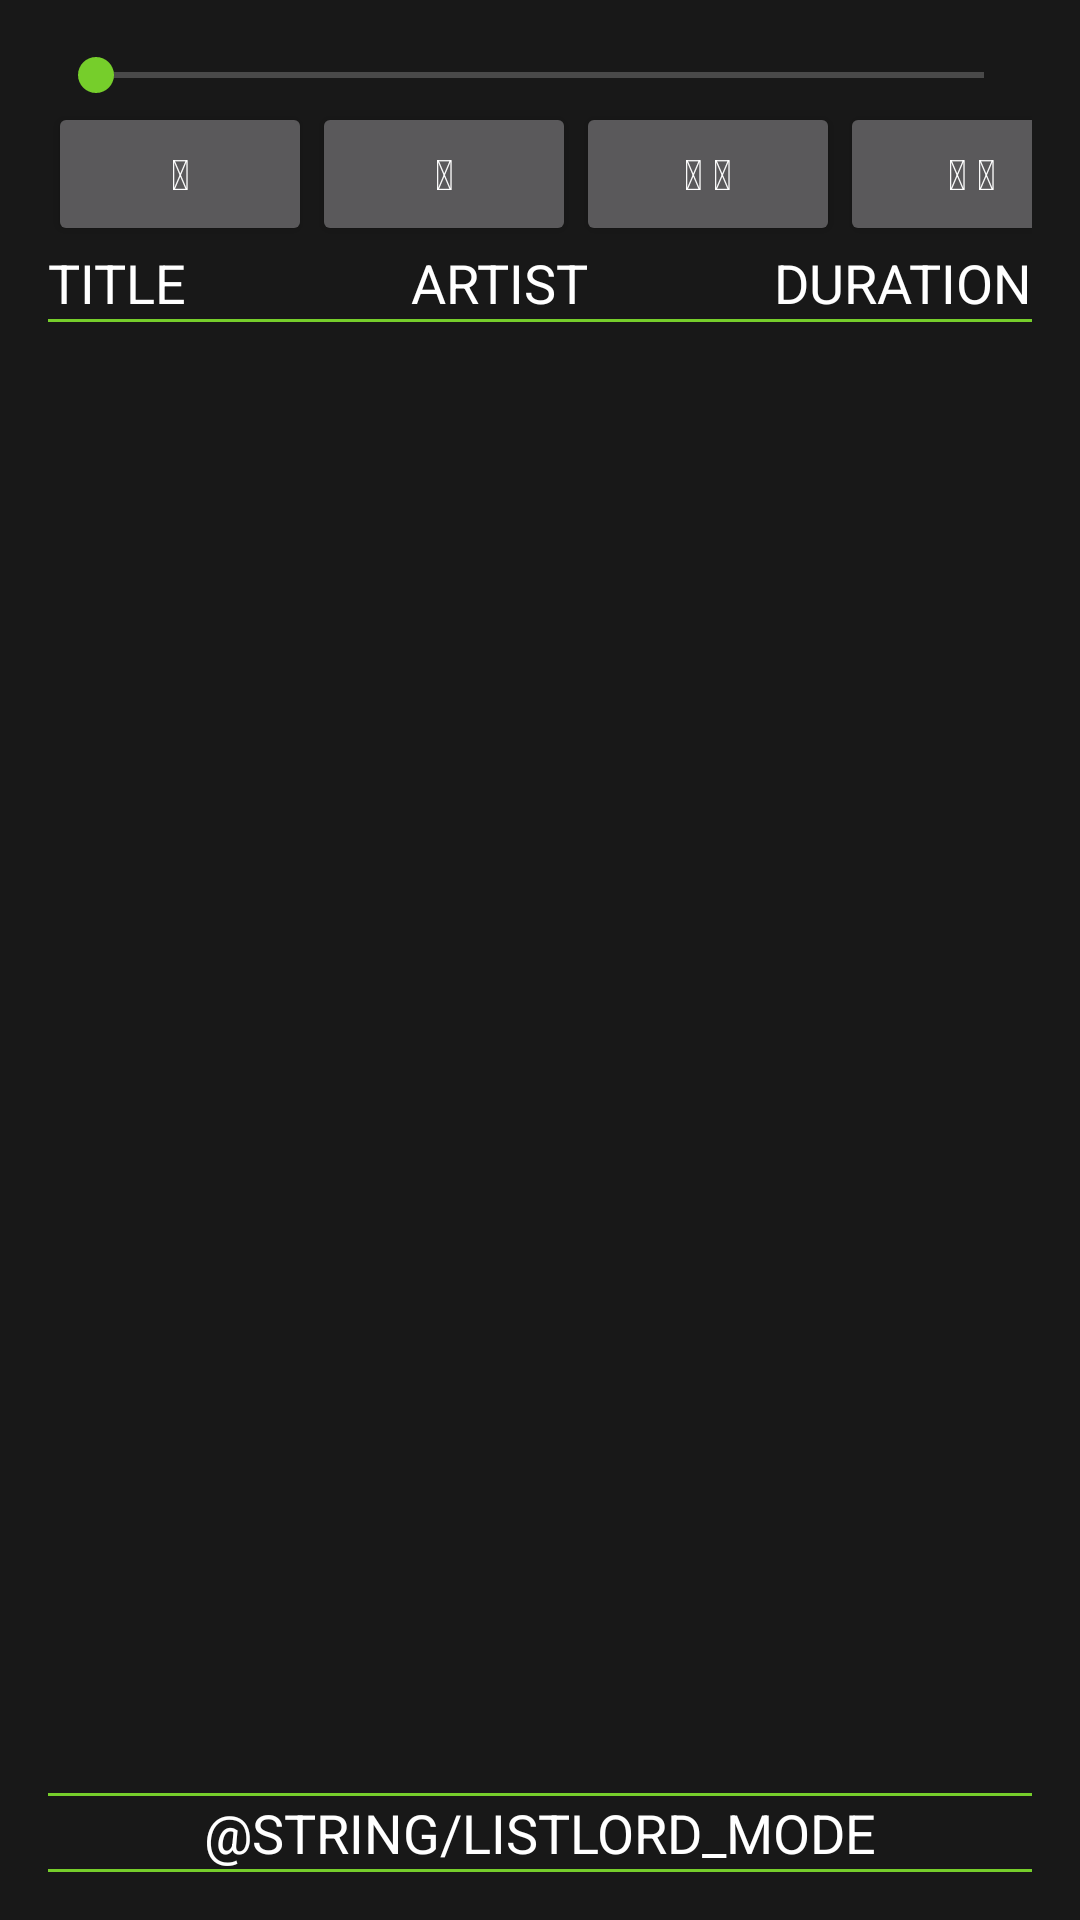

This screen was rendered from an Android layout file. Write that file and the resources it references.
<!-- AndroidManifest.xml: application theme AppTheme -->
<!-- res/layout/content_play.xml -->
<?xml version="1.0" encoding="utf-8"?>
<LinearLayout xmlns:android="http://schemas.android.com/apk/res/android"
    xmlns:app="http://schemas.android.com/apk/res-auto"
    xmlns:tools="http://schemas.android.com/tools"
    android:layout_width="match_parent"
    android:layout_height="match_parent"
    android:paddingBottom="@dimen/activity_vertical_margin"
    android:paddingLeft="@dimen/activity_horizontal_margin"
    android:paddingRight="@dimen/activity_horizontal_margin"
    android:paddingTop="@dimen/activity_vertical_margin"
    android:orientation="vertical"
    app:layout_behavior="@string/appbar_scrolling_view_behavior"
    tools:context="com.mart.listlock.playactivity.PlayActivity"
    tools:showIn="@layout/activity_play">

    <SeekBar
        android:layout_width="match_parent"
        android:layout_height="wrap_content"
        android:id="@+id/seek_bar"
        android:layout_weight="0"/>

    <HorizontalScrollView
        android:layout_width="match_parent"
        android:layout_height="wrap_content"
        android:fillViewport="true"
        android:scrollbars="none"
        android:layout_weight="0">

        <LinearLayout
            android:layout_width="wrap_content"
            android:layout_height="wrap_content"
            android:orientation="horizontal"
            android:gravity="center">

            <Button
                android:id="@+id/button_play"
                android:layout_width="wrap_content"
                android:layout_height="wrap_content"
                android:text="@string/play"
                android:onClick="onClickPlay" />

            <Button
                android:id="@+id/button_skip"
                android:layout_width="wrap_content"
                android:layout_height="wrap_content"
                android:text="@string/skip"
                android:onClick="onClickNext" />

            <Button
                android:id="@+id/button_add_song"
                android:layout_width="wrap_content"
                android:layout_height="wrap_content"
                android:text="@string/add_song"
                android:onClick="onClickAddSong" />

            <Button
                android:id="@+id/button_new_playlist"
                android:layout_width="wrap_content"
                android:layout_height="wrap_content"
                android:text="@string/add_playlist"
                android:onClick="onClickAddPlaylist" />

        </LinearLayout>

    </HorizontalScrollView>

    <LinearLayout
        android:layout_width="match_parent"
        android:layout_height="match_parent"
        android:orientation="vertical"
        android:id="@+id/song_table"
        android:layout_weight="1">

        <LinearLayout
            android:layout_width="match_parent"
            android:layout_height="wrap_content"
            android:orientation="horizontal"
            android:id="@+id/headers">

            <TextView
                style="@style/Header"
                android:text="@string/header_title"
                android:id="@+id/header_title"
                android:layout_width="match_parent"
                android:layout_weight="0.5"/>

            <TextView
                style="@style/Header"
                android:text="@string/header_artist"
                android:id="@+id/header_artist"
                android:layout_width="match_parent"
                android:layout_weight="0.5"/>

            <TextView
                style="@style/Header"
                android:text="@string/header_duration"
                android:id="@+id/header_duration"
                android:layout_width="wrap_content"/>

        </LinearLayout>

        <View android:layout_width="match_parent"
            android:background="@color/accent"
            android:layout_height="1dp"/>

        <ScrollView android:layout_width="match_parent"
            android:layout_height="match_parent"
            android:fillViewport="true"
            android:id="@+id/song_scrollview">

            <TableLayout
                android:layout_width="match_parent"
                android:layout_height="wrap_content"
                android:id="@+id/song_list"/>

        </ScrollView>

    </LinearLayout>

    <LinearLayout
        android:id="@+id/admin_mode_banner"
        android:orientation="vertical"
        android:layout_height="wrap_content"
        android:layout_width="wrap_content"
        android:layout_weight="0"
        android:onClick="onClickAdminModeBanner">

        <View android:layout_width="match_parent"
            android:background="@color/accent"
            android:layout_height="1dp"/>

        <TextView
            style="@style/Header"
            android:layout_width="match_parent"
            android:layout_height="wrap_content"
            android:text="@string/listlord_mode"
            android:gravity="center"/>

        <View android:layout_width="match_parent"
            android:background="@color/accent"
            android:layout_height="1dp"/>

    </LinearLayout>

</LinearLayout>
<!-- res/layout/activity_play.xml (included above) -->
<?xml version="1.0" encoding="utf-8"?>
<android.support.design.widget.CoordinatorLayout xmlns:android="http://schemas.android.com/apk/res/android"
    xmlns:tools="http://schemas.android.com/tools"
    android:layout_width="match_parent"
    android:layout_height="match_parent"
    android:fitsSystemWindows="true"
    tools:context="com.mart.listlock.playactivity.PlayActivity"
    android:id="@+id/parent_layout">

    <include layout="@layout/content_play" />

</android.support.design.widget.CoordinatorLayout>
<!-- resources referenced by this layout -->
<resources>
  <color name="accent">#76ce2b</color>
  <dimen name="activity_horizontal_margin">16dp</dimen>
  <dimen name="activity_vertical_margin">16dp</dimen>
  <string name="add_playlist"> </string>
  <string name="add_song"> </string>
  <string name="header_artist">Artist</string>
  <string name="header_duration">Duration</string>
  <string name="header_title">Title</string>
  <string name="play"></string>
  <string name="skip"></string>
  <style name="Header" parent="@android:style/TextAppearance.Medium">
          <item name="android:layout_width">wrap_content</item>
          <item name="android:layout_height">wrap_content</item>
          <item name="android:textAllCaps">true</item>
          <item name="android:maxLines">1</item>
      </style>
  <style name="AppTheme" parent="Theme.AppCompat.NoActionBar">
  
          
  
          
  
          
  
          
  
          
  
          
  
          
  
          
  
          
  
          
  
          
  
          
  
          
  
          
  
          <item name="colorAccent">@color/accent</item>
          <item name="android:windowBackground">@color/background</item>
          <item name="android:colorBackground">@color/background</item>
      </style>
  <color name="background">#181818</color>
</resources>
